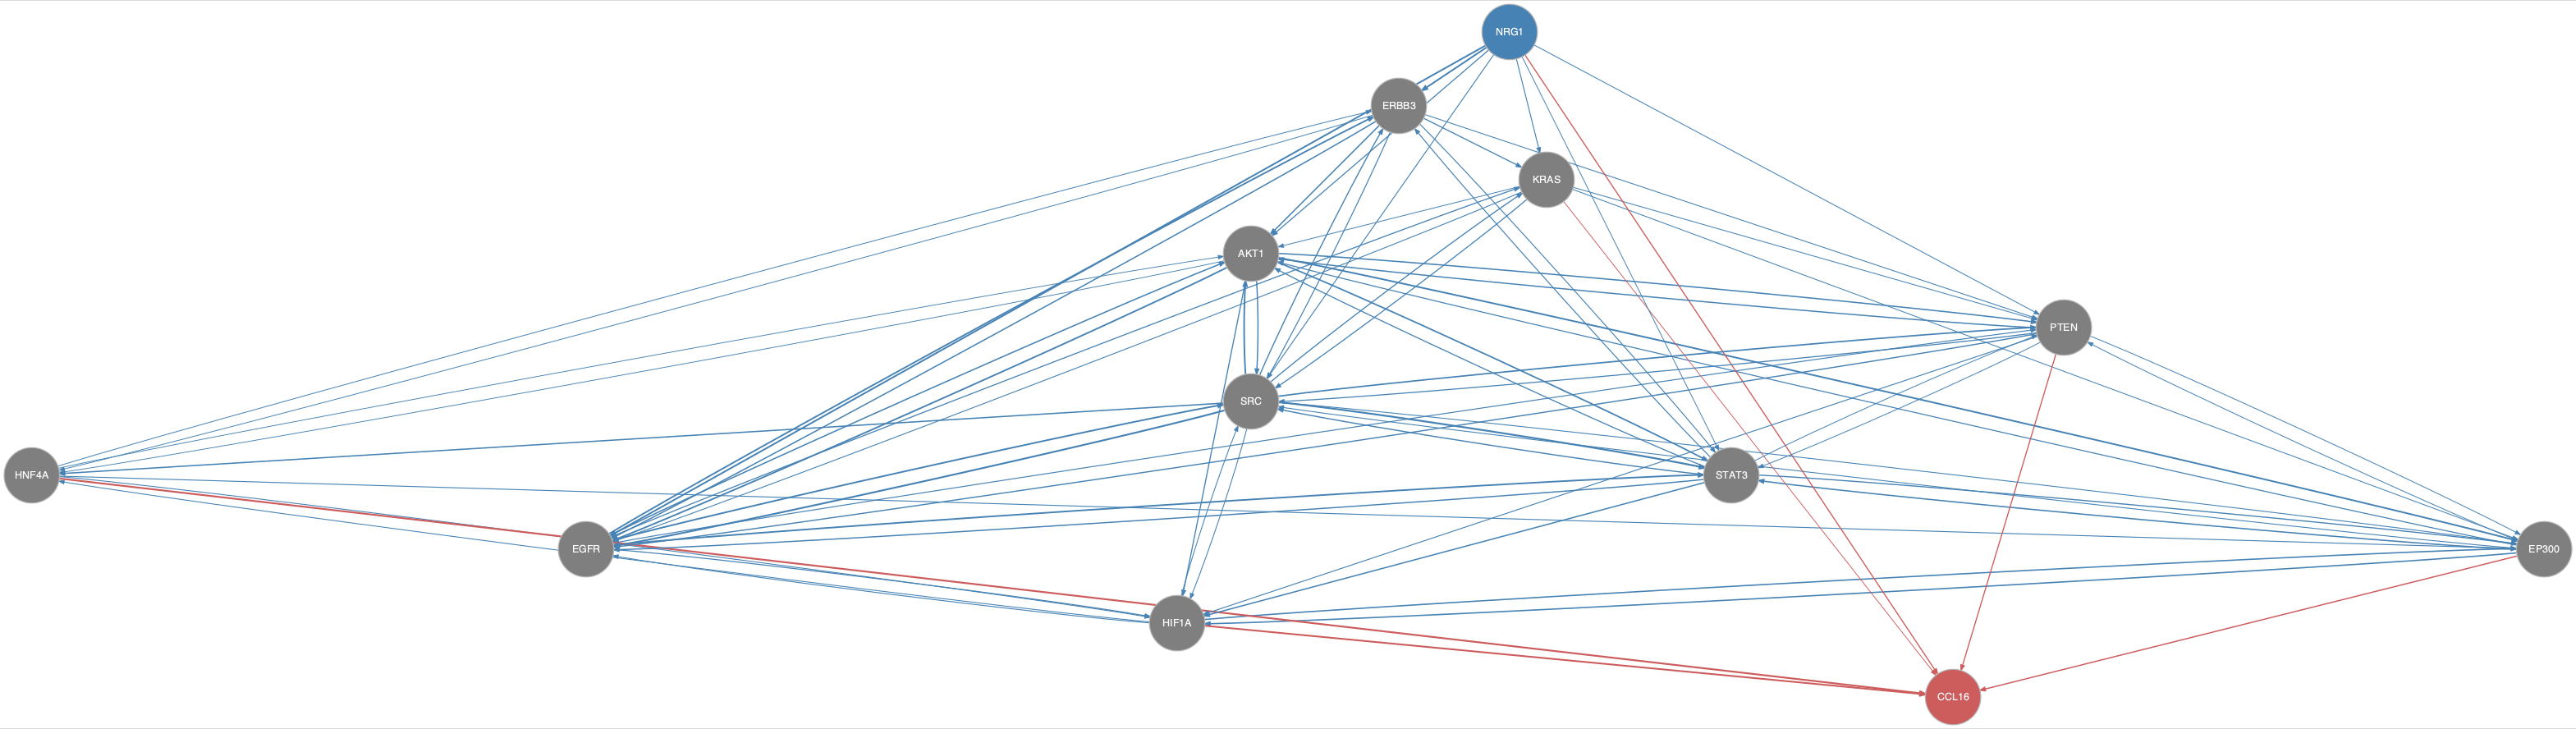

The file beside this chart, header and first rows:
from	to
AKT1	EGFR
AKT1	EP300
AKT1	HIF1A
AKT1	HNF4A
AKT1	PTEN
AKT1	SRC
AKT1	STAT3
EGFR	AKT1
EGFR	ERBB3
EGFR	HIF1A
EGFR	KRAS
EGFR	PTEN
EGFR	SRC
EGFR	STAT3
EP300	AKT1
EP300	HIF1A
EP300	PTEN
EP300	SRC
EP300	STAT3
ERBB3	AKT1
ERBB3	EGFR
ERBB3	HNF4A
ERBB3	KRAS
ERBB3	PTEN
ERBB3	SRC
ERBB3	STAT3
HIF1A	EGFR
HIF1A	EP300
HIF1A	HNF4A
HIF1A	SRC
HNF4A	AKT1
HNF4A	EP300
HNF4A	ERBB3
HNF4A	HIF1A
KRAS	AKT1
KRAS	EGFR
KRAS	EP300
KRAS	PTEN
KRAS	SRC
NRG1	AKT1
NRG1	EGFR
NRG1	ERBB3
NRG1	KRAS
NRG1	PTEN
NRG1	SRC
NRG1	STAT3
PTEN	AKT1
PTEN	EGFR
PTEN	EP300
PTEN	HIF1A
PTEN	SRC
PTEN	STAT3
SRC	AKT1
SRC	EGFR
SRC	EP300
SRC	ERBB3
SRC	HIF1A
SRC	HNF4A
SRC	KRAS
SRC	PTEN
... 14 more rows
